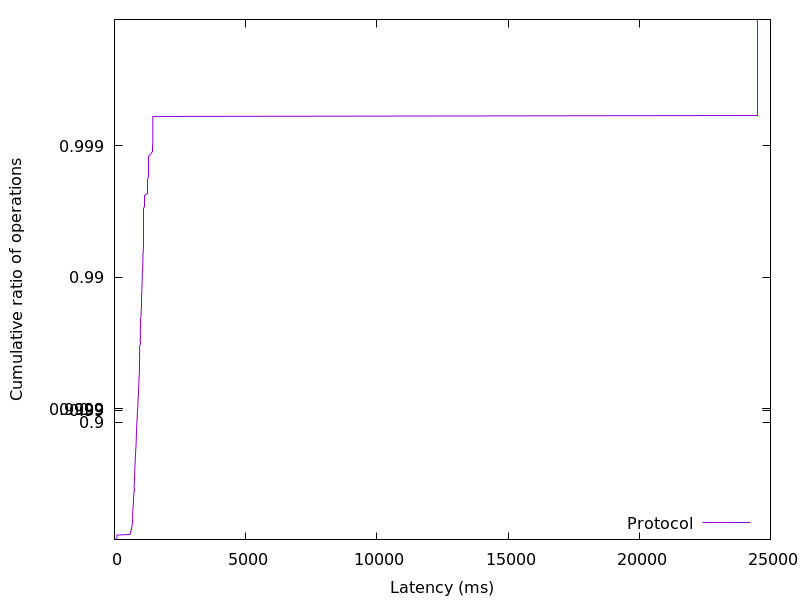

Source data for this figure (header and first rows):
90.147328, 0.01
90.34, 0.02
90.48, 0.03
90.62, 0.04
90.78, 0.05
91.2, 0.06
91.73, 0.07
92.55, 0.08
93.93, 0.09
595.3, 0.1
601, 0.11
602.1, 0.12
605.7, 0.13
617.2, 0.14
625.9, 0.15
634.9, 0.16
640.8, 0.17
646.3, 0.18
653.2, 0.19
656.3, 0.2
662.3, 0.21
668.1, 0.22
671.8, 0.23
676, 0.24
678.5, 0.25
682.4, 0.26
684.7, 0.27
687.1, 0.28
689.9, 0.29
691.5, 0.3
692.6, 0.31
693.1, 0.32
694.2, 0.33
694.6, 0.34
694.9, 0.35
695.4, 0.36
696.2, 0.37
697.1, 0.38
698.1, 0.39
699.4, 0.4
701.4, 0.41
704.3, 0.42
707, 0.43
710.5, 0.44
713.9, 0.45
716.8, 0.46
720, 0.47
722.3, 0.48
725.2, 0.49
727.5, 0.5
730.1, 0.51
732.9, 0.52
734.4, 0.53
736.1, 0.54
739.1, 0.55
740.9, 0.56
743.8, 0.57
746.3, 0.58
747.9, 0.59
749.2, 0.6
750.4, 0.61
... 298 more rows
